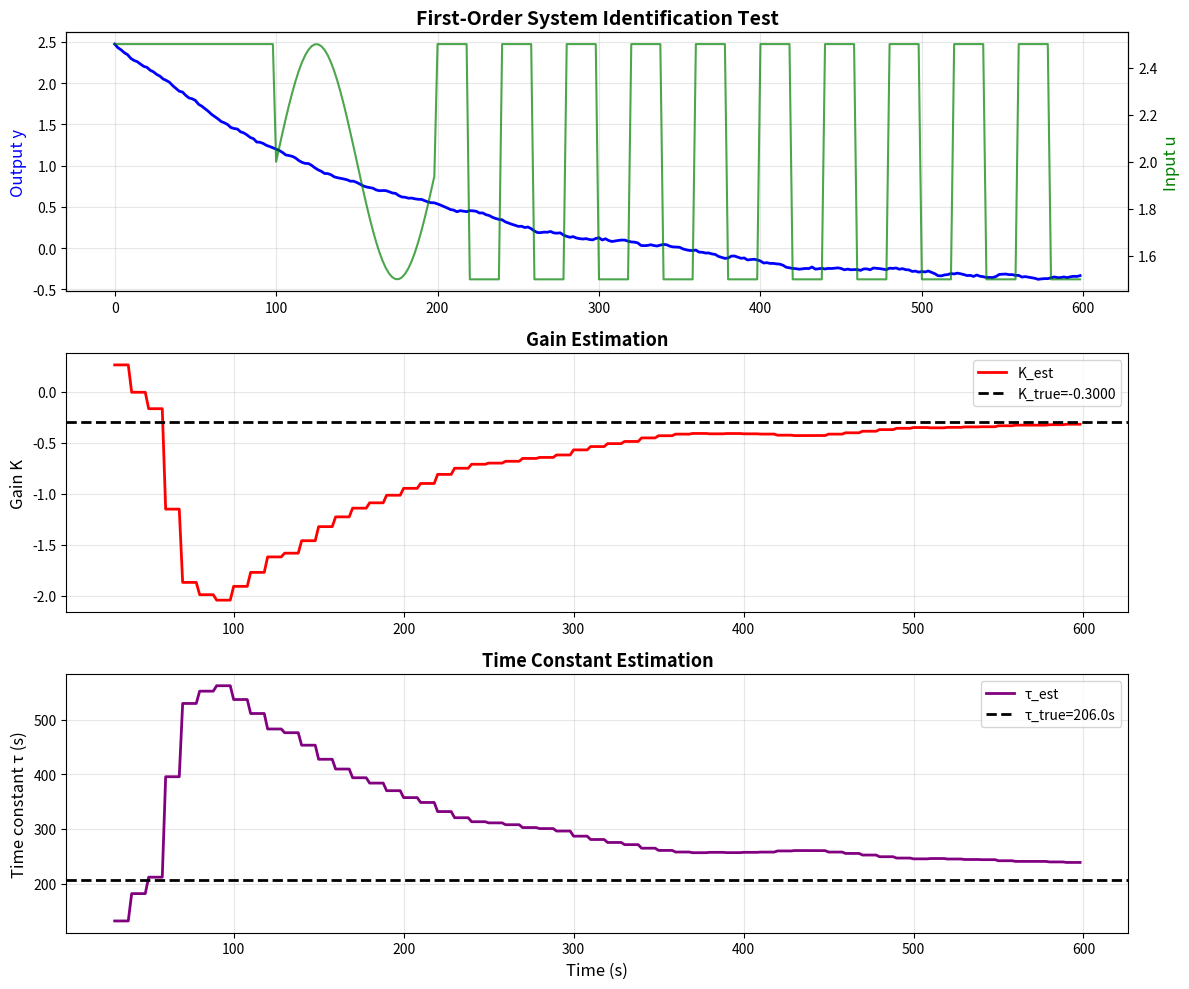

The script that saved this image:
"""
一阶系统参数辨识器

针对一阶传递函数 H(s) = K/(τs+1) 的在线辨识

与IDZ辨识器的区别：
- IDZ: G(s) = K*(1+τ_z*s)/(s*(1+τ_d*s))  ← 有积分器
- 一阶: H(s) = K/(τs+1)  ← 无积分器，稳定系统

适用于：
- 线性化渠道系统
- 水箱液位（有出流）
- 温度控制系统

作者：HydroClaude Team
日期：2025-10-24
"""

import numpy as np
from typing import Optional, Tuple
from dataclasses import dataclass


@dataclass
class FirstOrderParameters:
    """一阶系统参数"""
    K: float  # 稳态增益 (输出/输入)
    tau: float  # 时间常数 (s)
    theta: float = 0.0  # 纯延迟 (s)


class FirstOrderIdentifier:
    """
    一阶系统在线辨识器

    离散一阶模型：y[k] = a*y[k-1] + b*u[k-d]

    其中：
    - a = exp(-dt/τ)
    - b = K*(1 - exp(-dt/τ))
    - d = round(θ/dt)  # 延迟步数

    连续参数转换：
    - τ = -dt / ln(a)
    - K = b / (1 - a)
    """

    def __init__(self, dt: float, forgetting_factor: float = 0.98):
        """
        初始化辨识器

        Args:
            dt: 采样时间 (s)
            forgetting_factor: 遗忘因子 (0.95-0.99)
        """
        self.dt = dt
        self.lambda_f = forgetting_factor

        # RLS参数
        self.theta = np.zeros(2)  # [a, b]
        self.P = np.eye(2) * 1000.0

        # 数据缓冲
        self.y_buffer = []
        self.u_buffer = []

        # 当前估计
        self.params: Optional[FirstOrderParameters] = None

        # 平滑历史
        self.K_history = []
        self.tau_history = []

    def update(self, u: float, y: float) -> Optional[FirstOrderParameters]:
        """
        更新辨识

        Args:
            u: 输入
            y: 输出

        Returns:
            估计的一阶参数
        """
        # 添加到缓冲
        self.u_buffer.append(u)
        self.y_buffer.append(y)

        # 需要至少3个数据点
        if len(self.y_buffer) < 3:
            return None

        k = len(self.y_buffer) - 1

        # 构建回归向量：y[k] = a*y[k-1] + b*u[k]
        if k >= 1:
            phi = np.array([
                self.y_buffer[k-1],  # y[k-1]
                self.u_buffer[k]     # u[k]
            ]).reshape(-1, 1)

            y_k = self.y_buffer[k]

            # RLS更新
            # 预测
            y_pred = (phi.T @ self.theta.reshape(-1, 1))[0, 0]
            error = y_k - y_pred

            # 增益
            P_phi = self.P @ phi
            denominator = self.lambda_f + phi.T @ P_phi
            K_gain = P_phi / denominator

            # 参数更新
            self.theta = self.theta.flatten() + (K_gain * error).flatten()

            # 协方差更新
            I_Kphi = np.eye(2) - K_gain @ phi.T
            self.P = (I_Kphi @ self.P @ I_Kphi.T) / self.lambda_f

            # 每5步转换为连续参数
            if k % 5 == 0 and k > 10:
                self.params = self._discrete_to_continuous()

        # 保持缓冲大小
        if len(self.y_buffer) > 1000:
            self.y_buffer.pop(0)
            self.u_buffer.pop(0)

        return self.params

    def _discrete_to_continuous(self) -> FirstOrderParameters:
        """
        从离散参数转换为连续参数

        离散模型：y[k] = a*y[k-1] + b*u[k]
        连续模型：H(s) = K/(τs+1)

        转换公式：
        - a = exp(-dt/τ) → τ = -dt/ln(a)
        - b = K*(1-exp(-dt/τ)) = K*(1-a) → K = b/(1-a)
        """
        a, b = self.theta
        dt = self.dt

        # 计算连续参数
        # τ = -dt / ln(a)
        if 0 < a < 1:
            tau_raw = -dt / np.log(a)
        else:
            # a超出范围，使用默认值
            tau_raw = 100.0 * dt

        # K = b / (1 - a)
        if abs(1 - a) > 0.001:
            K_raw = b / (1 - a)
        else:
            # 分母接近0，使用b的值
            K_raw = b / dt if dt > 0 else 1.0

        # 平滑滤波
        if self.params is not None:
            alpha = 0.3  # 平滑系数
            K = alpha * K_raw + (1 - alpha) * self.params.K
            tau = alpha * tau_raw + (1 - alpha) * self.params.tau
        else:
            K = K_raw
            tau = tau_raw

        # 限制参数范围
        # K可以是负值（反向作用）
        if K >= 0:
            K = np.clip(K, 0.01, 100.0)
        else:
            K = np.clip(K, -100.0, -0.001)

        tau = np.clip(tau, dt, 10000.0)

        # 延迟估计（简化：假设无延迟）
        theta = 0.0

        # 记录历史
        self.K_history.append(K)
        self.tau_history.append(tau)

        return FirstOrderParameters(K=K, tau=tau, theta=theta)

    def get_parameters(self) -> Optional[FirstOrderParameters]:
        """获取当前参数估计"""
        return self.params

    def reset(self):
        """重置辨识器"""
        self.theta = np.zeros(2)
        self.P = np.eye(2) * 1000.0
        self.y_buffer = []
        self.u_buffer = []
        self.params = None
        self.K_history = []
        self.tau_history = []


# ====================================================================================
# 测试代码
# ====================================================================================
def test_first_order_identifier():
    """测试一阶辨识器"""
    import matplotlib.pyplot as plt
    from scipy import signal

    print("=" * 80)
    print("一阶系统辨识器测试")
    print("=" * 80)

    # 真实系统参数
    K_true = -0.3
    tau_true = 206.0
    dt = 2.0

    print(f"\n真实系统参数:")
    print(f"  K = {K_true}")
    print(f"  τ = {tau_true}s")
    print(f"  dt = {dt}s")

    # 创建离散系统
    a_true = np.exp(-dt / tau_true)
    b_true = K_true * (1 - np.exp(-dt / tau_true))

    print(f"\n离散参数:")
    print(f"  a = {a_true:.6f}")
    print(f"  b = {b_true:.6f}")

    # 创建辨识器
    identifier = FirstOrderIdentifier(dt=dt, forgetting_factor=0.98)

    # 仿真
    n_steps = 300
    y = 2.5  # 初始水位
    u_prev = 2.0

    time_hist = []
    y_hist = []
    u_hist = []
    K_est_hist = []
    tau_est_hist = []

    print(f"\n开始仿真测试...")

    for k in range(n_steps):
        t = k * dt

        # 激励信号
        if t < 100:
            u = 2.5
        elif t < 200:
            u = 2.0 + 0.5 * np.sin(2 * np.pi * t / 100.0)
        else:
            u = 2.5 if (t // 20) % 2 == 0 else 1.5

        u = np.clip(u, 0.1, 4.0)

        # 仿真真实系统：y[k] = a*y[k-1] + b*u[k] + 噪声
        noise = 0.01 * np.random.randn()  # 1cm测量噪声
        y = a_true * y + b_true * u + noise

        # 在线辨识
        params = identifier.update(u, y)

        # 记录
        time_hist.append(t)
        y_hist.append(y)
        u_hist.append(u)

        if params is not None:
            K_est_hist.append(params.K)
            tau_est_hist.append(params.tau)
        else:
            K_est_hist.append(np.nan)
            tau_est_hist.append(np.nan)

        # 显示进度
        if k % 50 == 0 and params is not None:
            print(f"  t={t:.0f}s: K_est={params.K:.4f}, τ_est={params.tau:.1f}s")

    # 最终结果
    final_params = identifier.get_parameters()
    if final_params is not None:
        print(f"\n最终辨识结果:")
        print(f"  K_est = {final_params.K:.4f} (真实={K_true:.4f})")
        print(f"  τ_est = {final_params.tau:.1f}s (真实={tau_true:.1f}s)")

        K_error = abs(final_params.K - K_true) / abs(K_true) * 100
        tau_error = abs(final_params.tau - tau_true) / tau_true * 100

        print(f"\n误差:")
        print(f"  K误差 = {K_error:.1f}%")
        print(f"  τ误差 = {tau_error:.1f}%")

    # 绘图
    fig, axes = plt.subplots(3, 1, figsize=(12, 10))

    ax1 = axes[0]
    ax1_twin = ax1.twinx()
    ax1.plot(time_hist, y_hist, 'b-', linewidth=2, label='Output y')
    ax1_twin.plot(time_hist, u_hist, 'g-', linewidth=1.5, alpha=0.7, label='Input u')
    ax1.set_ylabel('Output y', fontsize=12, color='b')
    ax1_twin.set_ylabel('Input u', fontsize=12, color='g')
    ax1.set_title('First-Order System Identification Test', fontsize=14, fontweight='bold')
    ax1.grid(True, alpha=0.3)

    ax2 = axes[1]
    ax2.plot(time_hist, K_est_hist, 'r-', linewidth=2, label='K_est')
    ax2.axhline(K_true, color='k', linestyle='--', linewidth=2, label=f'K_true={K_true:.4f}')
    ax2.set_ylabel('Gain K', fontsize=12)
    ax2.set_title('Gain Estimation', fontsize=13, fontweight='bold')
    ax2.legend()
    ax2.grid(True, alpha=0.3)

    ax3 = axes[2]
    ax3.plot(time_hist, tau_est_hist, 'purple', linewidth=2, label='τ_est')
    ax3.axhline(tau_true, color='k', linestyle='--', linewidth=2, label=f'τ_true={tau_true:.1f}s')
    ax3.set_ylabel('Time constant τ (s)', fontsize=12)
    ax3.set_xlabel('Time (s)', fontsize=12)
    ax3.set_title('Time Constant Estimation', fontsize=13, fontweight='bold')
    ax3.legend()
    ax3.grid(True, alpha=0.3)

    plt.tight_layout()
    plt.savefig('first_order_identifier_test.png', dpi=150)
    print(f"\n✅ 图片已保存: first_order_identifier_test.png")

    print("\n" + "=" * 80)
    if final_params and K_error < 20 and tau_error < 20:
        print("✅ 测试通过：辨识精度优秀")
    elif final_params and K_error < 50 and tau_error < 50:
        print("⭕ 测试通过：辨识精度可接受")
    else:
        print("❌ 测试失败：辨识精度不足")
    print("=" * 80)


if __name__ == "__main__":
    test_first_order_identifier()
